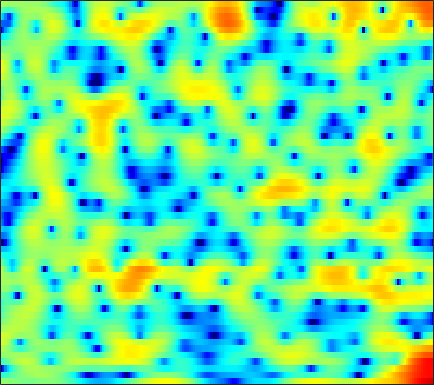

Data behind this chart, as committed beside it:
0.64532, 0.62798, 0.57547, 0.49198, 0.41099, 0.2852, 0.14615, 0.042808, -0.095445, -0.22373, -0.3176, -0.37442, -0.402, -0.38735, -0.34758, -0.25387, -0.12432, -0.01801, 0.10688, 0.20571, 0.28774, 0.32503, 0.33794, 0.3034
-4.215, -3.83, -3.292, -2.744, -2.335, -1.804, -1.298, -0.944, -0.5096, -0.1184, 0.2277, 0.4585, 0.725, 0.9517, 1.095, 1.249, 1.361, 1.418, 1.457, 1.452, 1.401, 1.326, 1.182, 0.9861
-20.36, -14.98, -10.52, -7.492, -5.756, -3.913, -2.46, -1.568, -0.5913, 0.1749, 0.7686, 1.114, 1.45, 1.663, 1.749, 1.784, 1.732, 1.647, 1.49, 1.304, 1.107, 0.966, 0.805, 0.6851
-3.018, -2.589, -1.864, -1.048, -0.4164, 0.3897, 1.108, 1.577, 2.095, 2.482, 2.728, 2.819, 2.803, 2.622, 2.374, 1.873, 1.152, 0.4438, -0.7557, -2.295, -4.234, -5.901, -7.95, -8.452
0.4706, 0.633, 0.8145, 0.968, 1.067, 1.188, 1.28, 1.338, 1.403, 1.452, 1.472, 1.462, 1.401, 1.258, 1.087, 0.7416, 0.2423, -0.2452, -1.05, -2.02, -3.085, -3.855, -4.582, -4.697
1.758, 1.589, 1.208, 0.6533, 0.1169, -0.7348, -1.689, -2.369, -3.051, -3.247, -2.906, -2.406, -1.619, -0.891, -0.4317, 0.02856, 0.3124, 0.4256, 0.4686, 0.4185, 0.3267, 0.2546, 0.208, 0.2176
3.608, 3.326, 2.714, 1.774, 0.804, -0.9319, -3.36, -5.8, -9.86, -11.15, -7.589, -5.069, -2.622, -0.9898, -0.1493, 0.5811, 0.9509, 1.042, 0.9685, 0.7298, 0.3856, 0.1069, -0.2121, -0.4011
3.298, 3.324, 3.217, 2.963, 2.688, 2.241, 1.752, 1.403, 1.038, 0.848, 0.8289, 0.8942, 1.013, 1.072, 1.029, 0.8001, 0.3285, -0.2117, -1.233, -2.668, -4.649, -6.601, -10.04, -13.65
1.289, 1.623, 1.967, 2.208, 2.328, 2.418, 2.444, 2.428, 2.376, 2.286, 2.154, 2.025, 1.791, 1.465, 1.149, 0.6029, -0.1019, -0.756, -1.811, -3.076, -4.527, -5.697, -7.161, -8.096
-0.7072, -0.1375, 0.5202, 1.068, 1.412, 1.78, 2.055, 2.204, 2.331, 2.372, 2.334, 2.245, 2.046, 1.748, 1.458, 0.9773, 0.3928, -0.1125, -0.8603, -1.671, -2.498, -3.097, -3.804, -4.355
-2.119, -1.343, -0.4427, 0.3156, 0.7981, 1.341, 1.785, 2.052, 2.329, 2.515, 2.615, 2.632, 2.567, 2.396, 2.19, 1.804, 1.292, 0.8201, 0.07374, -0.8223, -1.853, -2.708, -3.946, -5.225
-3.04, -2.131, -1.132, -0.3457, 0.132, 0.6506, 1.088, 1.383, 1.756, 2.111, 2.438, 2.645, 2.851, 2.948, 2.929, 2.767, 2.422, 2.034, 1.328, 0.3722, -0.8727, -2.045, -4.031, -6.759
-3.401, -2.633, -1.991, -1.725, -1.726, -1.916, -2.158, -2.211, -1.888, -1.088, -0.04409, 0.7506, 1.687, 2.397, 2.762, 3.024, 3.027, 2.869, 2.45, 1.832, 1.015, 0.3017, -0.7467, -1.824
-1.793, -1.512, -1.556, -2.173, -3.104, -5.242, -9.232, -15.37, -20.04, -8.636, -3.871, -1.601, 0.4805, 1.841, 2.514, 3.048, 3.228, 3.163, 2.845, 2.313, 1.608, 1.02, 0.244, -0.4303
0.5585, 0.6559, 0.5597, 0.2117, -0.211, -0.9207, -1.633, -1.99, -1.909, -1.137, -0.02994, 0.8188, 1.793, 2.497, 2.836, 3.007, 2.883, 2.605, 1.962, 1.012, -0.2565, -1.453, -3.391, -5.597
1.317, 1.384, 1.375, 1.283, 1.19, 1.085, 1.054, 1.103, 1.274, 1.532, 1.835, 2.052, 2.255, 2.319, 2.245, 1.954, 1.435, 0.8844, -0.03408, -1.187, -2.588, -3.861, -5.965, -8.653
1.718, 1.505, 1.118, 0.6971, 0.4416, 0.2697, 0.3746, 0.6373, 1.137, 1.665, 2.124, 2.37, 2.507, 2.38, 2.084, 1.427, 0.4475, -0.4775, -1.85, -3.184, -4.191, -4.564, -4.657, -4.419
1.959, 1.09, -0.531, -2.77, -4.812, -7.02, -6.062, -3.911, -1.24, 0.7791, 2.185, 2.872, 3.379, 3.397, 3.086, 2.206, 0.6982, -0.9834, -4.358, -10.48, -25.46, -12.73, -6.158, -2.864
-0.7099, -1.588, -3.099, -5.054, -6.704, -8.265, -7.446, -5.639, -3.181, -1.161, 0.3373, 1.13, 1.816, 2.1, 2.066, 1.691, 0.9852, 0.2597, -0.8537, -1.85, -2.303, -2.077, -1.236, -0.1634
-3.972, -4.338, -4.735, -4.965, -4.987, -4.743, -4.181, -3.582, -2.644, -1.668, -0.7798, -0.2038, 0.3993, 0.8073, 0.9936, 1.082, 1.019, 0.9138, 0.7414, 0.6023, 0.5419, 0.5873, 0.7484, 1.006
-8.274, -8.489, -8.258, -7.527, -6.773, -5.662, -4.514, -3.675, -2.608, -1.625, -0.7639, -0.1978, 0.429, 0.9065, 1.164, 1.395, 1.498, 1.52, 1.484, 1.413, 1.343, 1.294, 1.268, 1.281
-19.2, -22.77, -16.98, -12.1, -9.557, -6.983, -4.972, -3.702, -2.241, -1.03, -0.01304, 0.6283, 1.318, 1.829, 2.089, 2.287, 2.328, 2.254, 2.038, 1.717, 1.346, 1.061, 0.7458, 0.5595
-11.17, -11.62, -10.87, -9.149, -7.694, -5.771, -3.997, -2.771, -1.292, 0.002628, 1.115, 1.813, 2.556, 3.08, 3.333, 3.452, 3.318, 3.035, 2.405, 1.455, 0.1797, -0.9344, -2.442, -3.377
-7.359, -7.914, -8.225, -7.926, -7.296, -6.019, -4.436, -3.191, -1.585, -0.1042, 1.18, 1.99, 2.874, 3.513, 3.824, 3.998, 3.857, 3.536, 2.75, 1.466, -0.5207, -2.703, -7.244, -14.94
-10.38, -12.25, -15.36, -17.93, -16.71, -12.71, -9.158, -6.977, -4.608, -2.667, -1.083, -0.09315, 1.006, 1.861, 2.33, 2.755, 2.945, 2.924, 2.674, 2.187, 1.481, 0.8686, 0.1151, -0.3018
-11.88, -13.32, -15.48, -16.82, -16.19, -13.75, -11.04, -9.258, -7.181, -5.384, -3.873, -2.859, -1.694, -0.7066, -0.07394, 0.6373, 1.216, 1.56, 1.912, 2.147, 2.299, 2.377, 2.447, 2.517
-10.49, -10.73, -11.08, -11.33, -11.34, -11.08, -10.52, -9.871, -8.808, -7.614, -6.363, -5.455, -4.357, -3.376, -2.68, -1.789, -0.9132, -0.2423, 0.6489, 1.489, 2.242, 2.727, 3.25, 3.623
-8.825, -8.858, -9.277, -10.08, -10.95, -12.4, -13.94, -14.5, -13.6, -11.56, -9.514, -8.368, -7.323, -6.754, -6.507, -6.044, -4.976, -3.726, -1.774, 0.1265, 1.738, 2.716, 3.728, 4.416
-6.404, -6.606, -7.256, -8.38, -9.67, -12.24, -16.14, -19.01, -16.72, -12.55, -9.87, -8.761, -8.302, -9.179, -11.21, -18.42, -20.15, -10.56, -4.54, -0.8935, 1.591, 2.928, 4.192, 4.975
-5.318, -5.442, -5.686, -6.052, -6.389, -6.842, -7.16, -7.201, -6.871, -6.219, -5.5, -5.056, -4.687, -4.602, -4.633, -4.462, -3.619, -2.484, -0.6303, 1.167, 2.661, 3.529, 4.35, 4.769
-7.33, -7.103, -6.737, -6.356, -6.053, -5.63, -5.166, -4.787, -4.214, -3.582, -2.938, -2.452, -1.843, -1.262, -0.8058, -0.1757, 0.5354, 1.119, 1.908, 2.651, 3.266, 3.613, 3.867, 3.846
-12.16, -11.22, -9.996, -8.803, -7.955, -6.885, -5.859, -5.104, -4.146, -3.216, -2.324, -1.681, -0.8665, -0.09261, 0.4544, 1.141, 1.772, 2.2, 2.695, 3.08, 3.334, 3.417, 3.36, 3.107
-18.49, -16.3, -13.92, -11.92, -10.6, -8.993, -7.515, -6.469, -5.13, -3.863, -2.666, -1.825, -0.7766, 0.1853, 0.8306, 1.602, 2.244, 2.639, 3.05, 3.308, 3.41, 3.372, 3.178, 2.817
-20.78, -18.57, -16.25, -14.34, -13.03, -11.36, -9.673, -8.401, -6.682, -5.037, -3.458, -2.36, -0.9937, 0.2068, 1.002, 1.913, 2.651, 3.082, 3.488, 3.7, 3.709, 3.586, 3.26, 2.748
-17.95, -17.22, -16.78, -16.67, -16.5, -15.54, -13.52, -11.61, -9.075, -6.676, -4.529, -3.059, -1.308, 0.2176, 1.215, 2.345, 3.233, 3.74, 4.19, 4.382, 4.307, 4.078, 3.52, 2.685
-12.07, -13.08, -15.14, -18.85, -24.28, -30.78, -19.29, -15.2, -11.4, -8.429, -5.85, -4.068, -1.918, -0.01848, 1.231, 2.629, 3.719, 4.336, 4.888, 5.118, 5.022, 4.712, 3.956, 2.769
-5.856, -6.912, -8.538, -10.29, -11.52, -12.72, -13.38, -13.58, -13.5, -12.09, -9.27, -6.845, -3.873, -1.371, 0.1936, 1.876, 3.182, 3.925, 4.615, 4.979, 5.006, 4.796, 4.205, 3.21
-1.355, -2.206, -3.464, -4.878, -6.058, -7.884, -10.25, -12.7, -17.84, -19.45, -12.56, -8.86, -5.353, -2.762, -1.265, 0.3634, 1.613, 2.351, 3.109, 3.616, 3.871, 3.908, 3.731, 3.301
1.486, 0.8893, 0.008817, -0.9835, -1.795, -2.952, -4.14, -4.967, -5.763, -5.915, -5.45, -4.831, -3.84, -2.885, -2.218, -1.371, -0.5672, 0.01977, 0.7706, 1.432, 1.973, 2.272, 2.503, 2.559
3.196, 2.889, 2.398, 1.821, 1.336, 0.6346, -0.08689, -0.6165, -1.27, -1.863, -2.428, -2.855, -3.436, -4.107, -4.555, -4.952, -4.729, -4.102, -2.921, -1.659, -0.5495, 0.1007, 0.7401, 1.149
3.876, 3.841, 3.686, 3.428, 3.159, 2.704, 2.145, 1.649, 0.8813, -0.04698, -1.145, -2.163, -3.933, -6.401, -9.121, -15.23, -19.51, -12.89, -7.628, -4.544, -2.626, -1.685, -0.904, -0.5617
3.258, 3.543, 3.802, 3.883, 3.822, 3.576, 3.138, 2.685, 1.926, 1.012, -0.06764, -0.9781, -2.379, -3.966, -5.25, -6.686, -6.987, -6.223, -4.606, -3.105, -2.059, -1.638, -1.589, -2.163
0.9964, 1.882, 2.769, 3.276, 3.419, 3.308, 2.884, 2.399, 1.569, 0.612, -0.3634, -1.018, -1.641, -2.02, -2.095, -1.963, -1.619, -1.248, -0.7018, -0.2331, -0.00399, -0.05728, -0.5698, -1.685
-1.857, -0.1887, 1.247, 2.01, 2.211, 2.04, 1.4, 0.6136, -0.8487, -2.782, -4.963, -6.311, -6.633, -5.265, -3.912, -2.273, -0.9401, -0.1551, 0.6545, 1.193, 1.465, 1.49, 1.3, 0.872
-0.991, -0.05765, 0.7664, 1.138, 1.133, 0.7551, -0.06824, -1.032, -2.859, -5.533, -9.699, -14.2, -14.59, -8.865, -5.924, -3.204, -1.35, -0.3377, 0.6307, 1.264, 1.642, 1.78, 1.833, 1.767
1.218, 1.319, 1.312, 1.106, 0.815, 0.2464, -0.5028, -1.155, -2.113, -3.101, -3.894, -4.218, -4.092, -3.317, -2.528, -1.422, -0.4703, 0.108, 0.6574, 0.9812, 1.102, 1.097, 0.9945, 0.858
3.142, 2.809, 2.233, 1.482, 0.8155, -0.1568, -1.098, -1.663, -2.127, -2.21, -1.95, -1.598, -1.024, -0.3798, 0.09703, 0.6381, 1.037, 1.195, 1.21, 0.9726, 0.4913, 0.006015, -0.7398, -1.436
4.793, 4.215, 3.185, 1.804, 0.4858, -1.717, -4.396, -6.288, -6.865, -4.923, -2.628, -1.168, 0.3725, 1.474, 2.075, 2.587, 2.782, 2.704, 2.287, 1.457, 0.1516, -1.208, -3.626, -6.754
4.591, 4.047, 3.039, 1.644, 0.2629, -2.213, -5.718, -8.831, -9.706, -5.872, -2.572, -0.7661, 0.9976, 2.185, 2.787, 3.253, 3.349, 3.188, 2.636, 1.666, 0.1887, -1.315, -4.012, -7.565
2.288, 2.07, 1.622, 1.001, 0.4349, -0.3738, -1.094, -1.445, -1.475, -0.9826, -0.1959, 0.4515, 1.247, 1.885, 2.232, 2.49, 2.511, 2.372, 1.967, 1.31, 0.4081, -0.4124, -1.621, -2.846
-0.2233, -0.0993, -0.00867, 0.005231, -0.007048, -0.01961, 0.01312, 0.07197, 0.2356, 0.4863, 0.8043, 1.051, 1.356, 1.609, 1.741, 1.831, 1.825, 1.743, 1.541, 1.215, 0.7819, 0.3787, -0.2291, -0.9234
-2.693, -2.394, -1.968, -1.502, -1.137, -0.6665, -0.2296, 0.08311, 0.4499, 0.7434, 0.9708, 1.087, 1.171, 1.181, 1.155, 1.122, 1.105, 1.112, 1.145, 1.177, 1.16, 1.099, 0.9103, 0.5985
-6.466, -6.025, -5.065, -3.911, -3.047, -1.973, -1.034, -0.4206, 0.2292, 0.6719, 0.8652, 0.8509, 0.6215, 0.1849, -0.2078, -0.6769, -0.866, -0.7056, -0.1587, 0.5835, 1.284, 1.71, 2.08, 2.219
-18.68, -14.2, -10.14, -7.528, -5.983, -4.141, -2.466, -1.399, -0.2597, 0.4967, 0.787, 0.666, -0.01671, -1.405, -3.052, -6.256, -9.265, -8.011, -4.061, -0.9877, 1.106, 2.193, 3.174, 3.702
-11.86, -12.28, -12.57, -12.89, -12.14, -9.144, -5.77, -3.674, -1.566, -0.2047, 0.5111, 0.6323, 0.2374, -0.8542, -2.156, -4.413, -5.997, -5.26, -2.665, -0.1971, 1.644, 2.631, 3.511, 3.974
-6.312, -7.877, -10.69, -14.35, -15.01, -10.61, -6.395, -4.119, -1.907, -0.4328, 0.4847, 0.8707, 1.058, 0.9524, 0.7805, 0.5456, 0.4967, 0.6492, 1.094, 1.662, 2.215, 2.538, 2.79, 2.829
-1.721, -2.317, -3.025, -3.401, -3.362, -2.817, -1.917, -1.172, -0.2745, 0.448, 0.9665, 1.23, 1.444, 1.561, 1.597, 1.622, 1.634, 1.644, 1.661, 1.65, 1.561, 1.434, 1.174, 0.7897
1.528, 1.415, 1.265, 1.126, 1.067, 1.05, 1.062, 1.093, 1.11, 1.092, 1.034, 0.9823, 0.9281, 0.9099, 0.9096, 0.9269, 0.921, 0.8791, 0.7221, 0.4312, -0.03935, -0.5141, -1.29, -2.191
